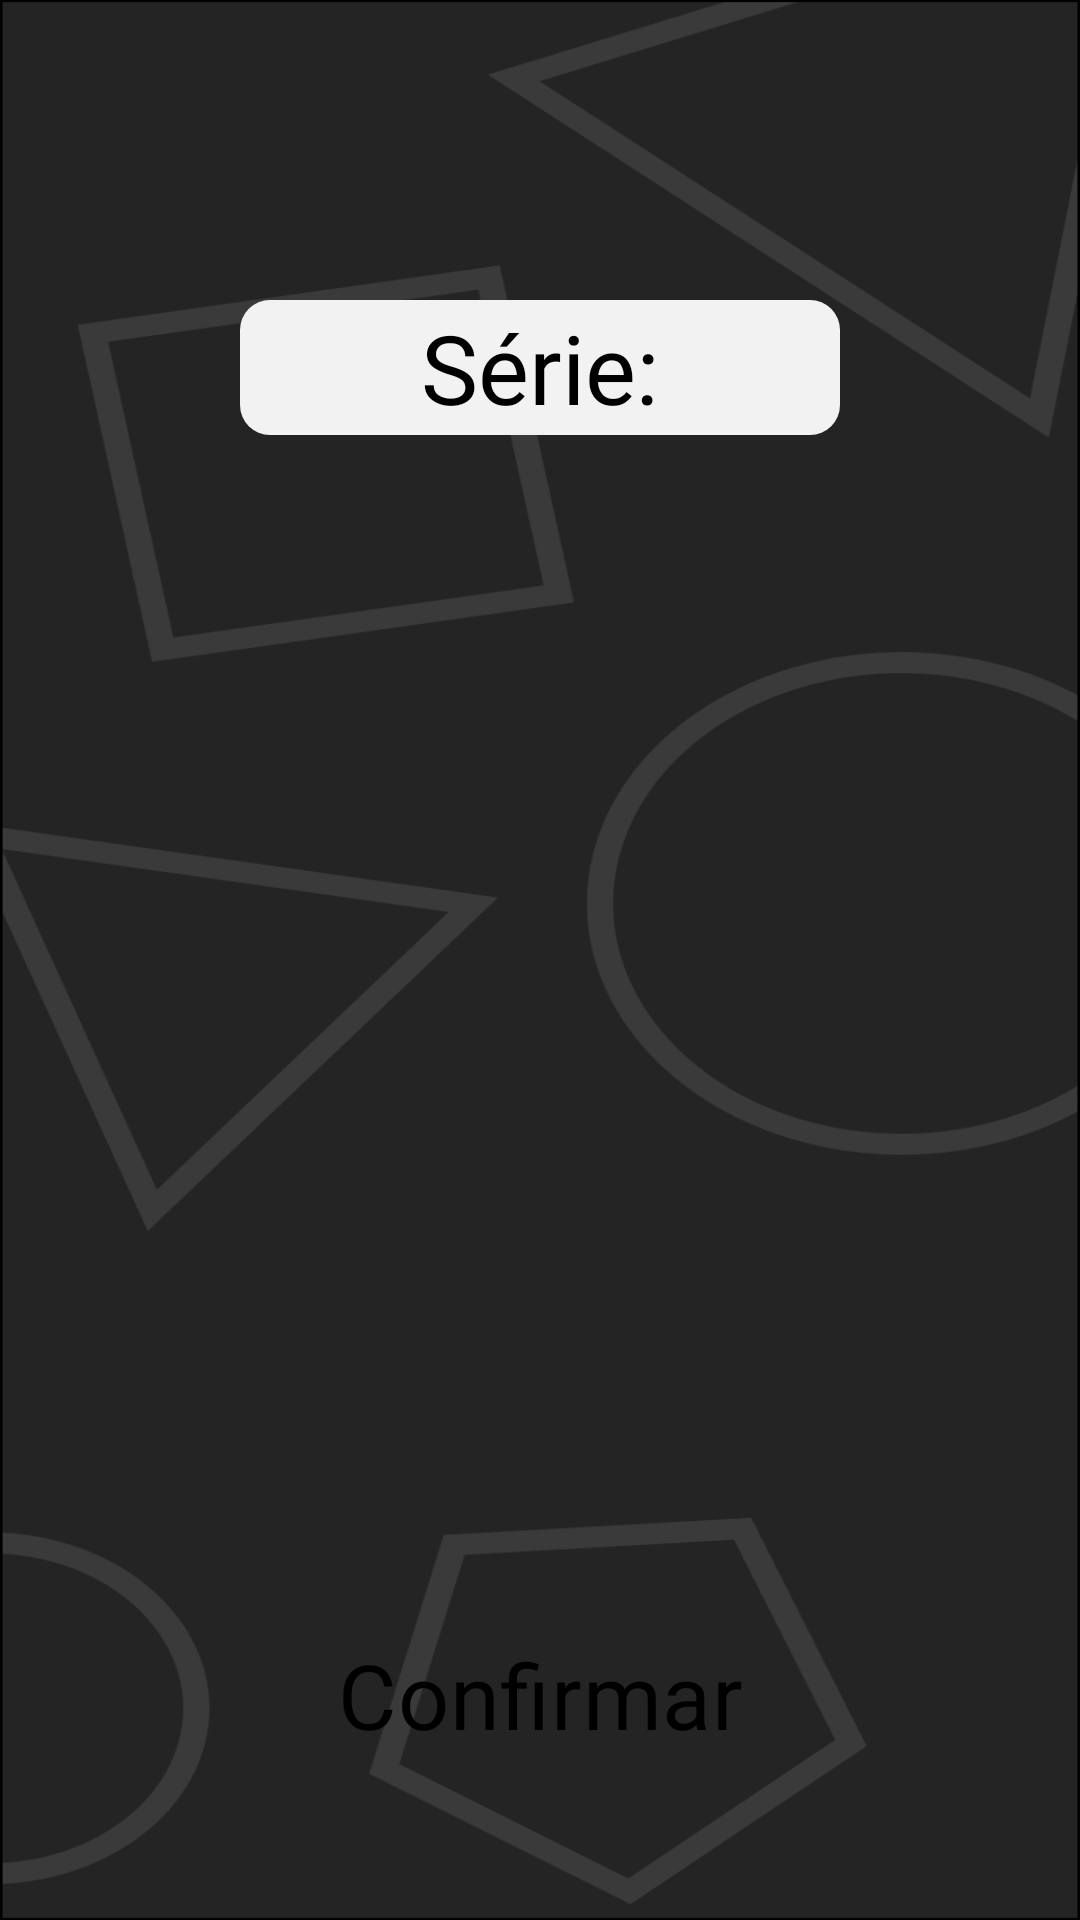

The Android layout XML behind this screen, and the referenced resources:
<!-- AndroidManifest.xml: application theme Theme.MathProject -->
<!-- res/layout/activity_series.xml -->
<?xml version="1.0" encoding="utf-8"?>
<androidx.constraintlayout.widget.ConstraintLayout xmlns:android="http://schemas.android.com/apk/res/android"
    xmlns:app="http://schemas.android.com/apk/res-auto"
    xmlns:tools="http://schemas.android.com/tools"
    android:id="@+id/series"
    android:layout_width="match_parent"
    android:layout_height="match_parent"
    android:background="@drawable/serie"
    tools:context=".SeriesActivity">

    <Button
        android:id="@+id/ga_btnBack"
        style="@style/Widget.Material3.Button"
        android:layout_width="65dp"
        android:layout_height="55dp"
        android:layout_marginStart="16dp"
        android:layout_marginTop="10dp"
        android:backgroundTint="@color/white"
        app:cornerRadius="16dp"
        app:icon="@drawable/ic_ga_back_arrow"
        app:iconGravity="textEnd"
        app:iconPadding="0dp"
        app:iconSize="38dp"
        app:iconTint="@color/black"
        app:layout_constraintBottom_toTopOf="@+id/ga_txtSerie"
        app:layout_constraintStart_toStartOf="parent"
        app:layout_constraintTop_toTopOf="parent"
        app:layout_constraintVertical_bias="0.24" />

    <TextView
        android:id="@+id/ga_txtSerie"
        android:layout_width="200dp"
        android:layout_height="45dp"
        android:layout_marginTop="100dp"
        android:background="@drawable/title_drawable"
        android:fontFamily="@font/itim"
        android:gravity="center"
        android:text="@string/ga_txtSelect"
        android:textColor="@color/black"
        android:textSize="32dp"
        app:layout_constraintEnd_toEndOf="parent"
        app:layout_constraintHorizontal_bias="0.5"
        app:layout_constraintStart_toStartOf="parent"
        app:layout_constraintTop_toTopOf="parent"
        tools:ignore="SpUsage"/>

    <Button
        android:id="@+id/btnRedo"
        style="@style/Widget.Material3.Button"
        android:layout_width="300dp"
        android:layout_height="70dp"
        android:layout_marginBottom="40dp"
        android:backgroundTint="@color/white"
        android:fontFamily="@font/itim"
        android:gravity="center"
        android:text="Confirmar"
        android:textColor="@color/black"
        android:textSize="30dp"
        app:cornerRadius="20dp"
        app:layout_constraintBottom_toBottomOf="parent"
        app:layout_constraintEnd_toEndOf="parent"
        app:layout_constraintHorizontal_bias="0.5"
        app:layout_constraintStart_toStartOf="parent"
        tools:ignore="SpUsage" />
</androidx.constraintlayout.widget.ConstraintLayout>
<!-- resources referenced by this layout -->
<resources>
  <color name="black">#FF000000</color>
  <color name="white">#FFFFFFFF</color>
  <!-- drawable ic_ga_back_arrow (drawable-anydpi) -->
  <vector xmlns:android="http://schemas.android.com/apk/res/android"
      android:width="24dp"
      android:height="24dp"
      android:viewportWidth="24"
      android:viewportHeight="24"
      android:tint="#333333"
      android:alpha="0.6">
    <group android:scaleX="0.8333333"
        android:scaleY="0.8333333"
        android:translateX="2"
        android:translateY="2">
      <path
          android:fillColor="@android:color/white"
          android:pathData="M11,9l1.42,1.42L8.83,14H18V4h2v12H8.83l3.59,3.58L11,21l-6,-6 6,-6z"/>
    </group>
  </vector>
  <!-- drawable serie: png bitmap (drawable, 41374 bytes) -->
  <!-- drawable title_drawable (drawable) -->
  <?xml version="1.0" encoding="utf-8"?>
      <shape xmlns:android="http://schemas.android.com/apk/res/android"
          android:shape="rectangle">
  
          <solid android:color="#F2F2F2" />
          <corners android:radius="10dp"/>
  
      </shape>
  <string name="ga_txtSelect">Série: </string>
  <style name="Theme.MathProject" parent="Base.Theme.MathProject" />
  <style name="Base.Theme.MathProject" parent="Theme.Material3.DayNight.NoActionBar">
          
          
      </style>
</resources>
